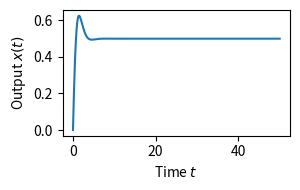
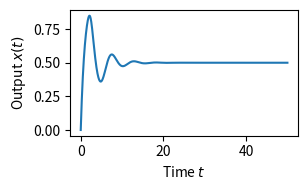
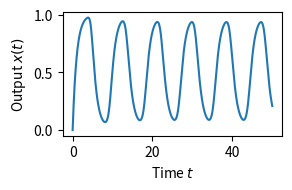

Source code (Python) for these figures, in order:
import numpy as np
import matplotlib.pyplot as plt
from scipy.integrate import odeint
from scipy.special import gamma as gamma_func
 
# Parameters
alpha = 1
beta = 1
K = 0.5
t = np.linspace(0, 50, 1000)
 
# Define G_N
def G_N(s, alpha, beta, N):
    return alpha**N / (gamma_func(N)) * s**(N - 1) * np.exp(-beta * s) 
 
# Define the model
def make_model(K, m, alpha, beta, tau_vals, kernel):
    def model(x, t, past_t, past_x):
        if t < tau_vals[-1]:
            x_past = np.array([np.interp(t - tau, past_t, past_x) if (t - tau) >= 0 else hist(t - tau) for tau in tau_vals])
        else:
            x_past = np.interp(t - tau_vals, past_t, past_x)
        x_eff = np.trapz(kernel * x_past, tau_vals)
        f_x_eff = K**m / (K**m + x_eff**m)
        return alpha * f_x_eff - beta * x
    return model
 
# History function (for t ≤ 0)
def hist(t):
    return 0

def calc_output(t, K, m, alpha, beta, N):
    tau_mean = (N-1) / beta
    tau_vals = np.linspace(0, 10 * tau_mean, 500)
    kernel = G_N(tau_vals, alpha, beta, N-1)
    output = np.zeros_like(t)
    output[0] = hist(0)
    for i in range(1, len(t)):
        tspan = [t[i - 1], t[i]]
        past_t = t[:i]
        past_x = output[:i]
        model = make_model(K, m, alpha, beta, tau_vals, kernel)
        output[i] = odeint(model, output[i - 1], tspan, args=(past_t, past_x))[-1, 0]
    return output


#########
# Plots #
#########

# m = 2, N = 2 ################################################################################################
m = 2
N = 2
plt.figure(figsize=(3.1, 2))
plt.plot(t, calc_output(t, K, m, alpha, beta, N))
plt.tick_params(axis='both', which='major')
plt.xlabel(r'Time $t$')
plt.ylabel(r'Output $x(t)$')

# Show plot
plt.savefig("Closed_loop_distributed_output_m2_N2.pdf", bbox_inches = 'tight')
plt.tight_layout()
plt.show()


# m = 5, N = 3 ################################################################################################
m = 5
N = 3
plt.figure(figsize=(3.1, 2))
plt.plot(t, calc_output(t, K, m, alpha, beta, N))
plt.tick_params(axis='both', which='major')
plt.xlabel(r'Time $t$')
plt.ylabel(r'Output $x(t)$')

# Show plot
plt.savefig("Closed_loop_distributed_output_m5_N3.pdf", bbox_inches = 'tight')
plt.tight_layout()
plt.show()


# m = 10, N = 5 ##############################################################################################
m = 10
N = 5
plt.figure(figsize=(3.1, 2))
plt.plot(t, calc_output(t, K, m, alpha, beta, N))
plt.tick_params(axis='both', which='major')
plt.xlabel(r'Time $t$')
plt.ylabel(r'Output $x(t)$')

# Show plot
plt.savefig("Closed_loop_distributed_output_m10_N5.pdf", bbox_inches = 'tight')
plt.tight_layout()
plt.show()